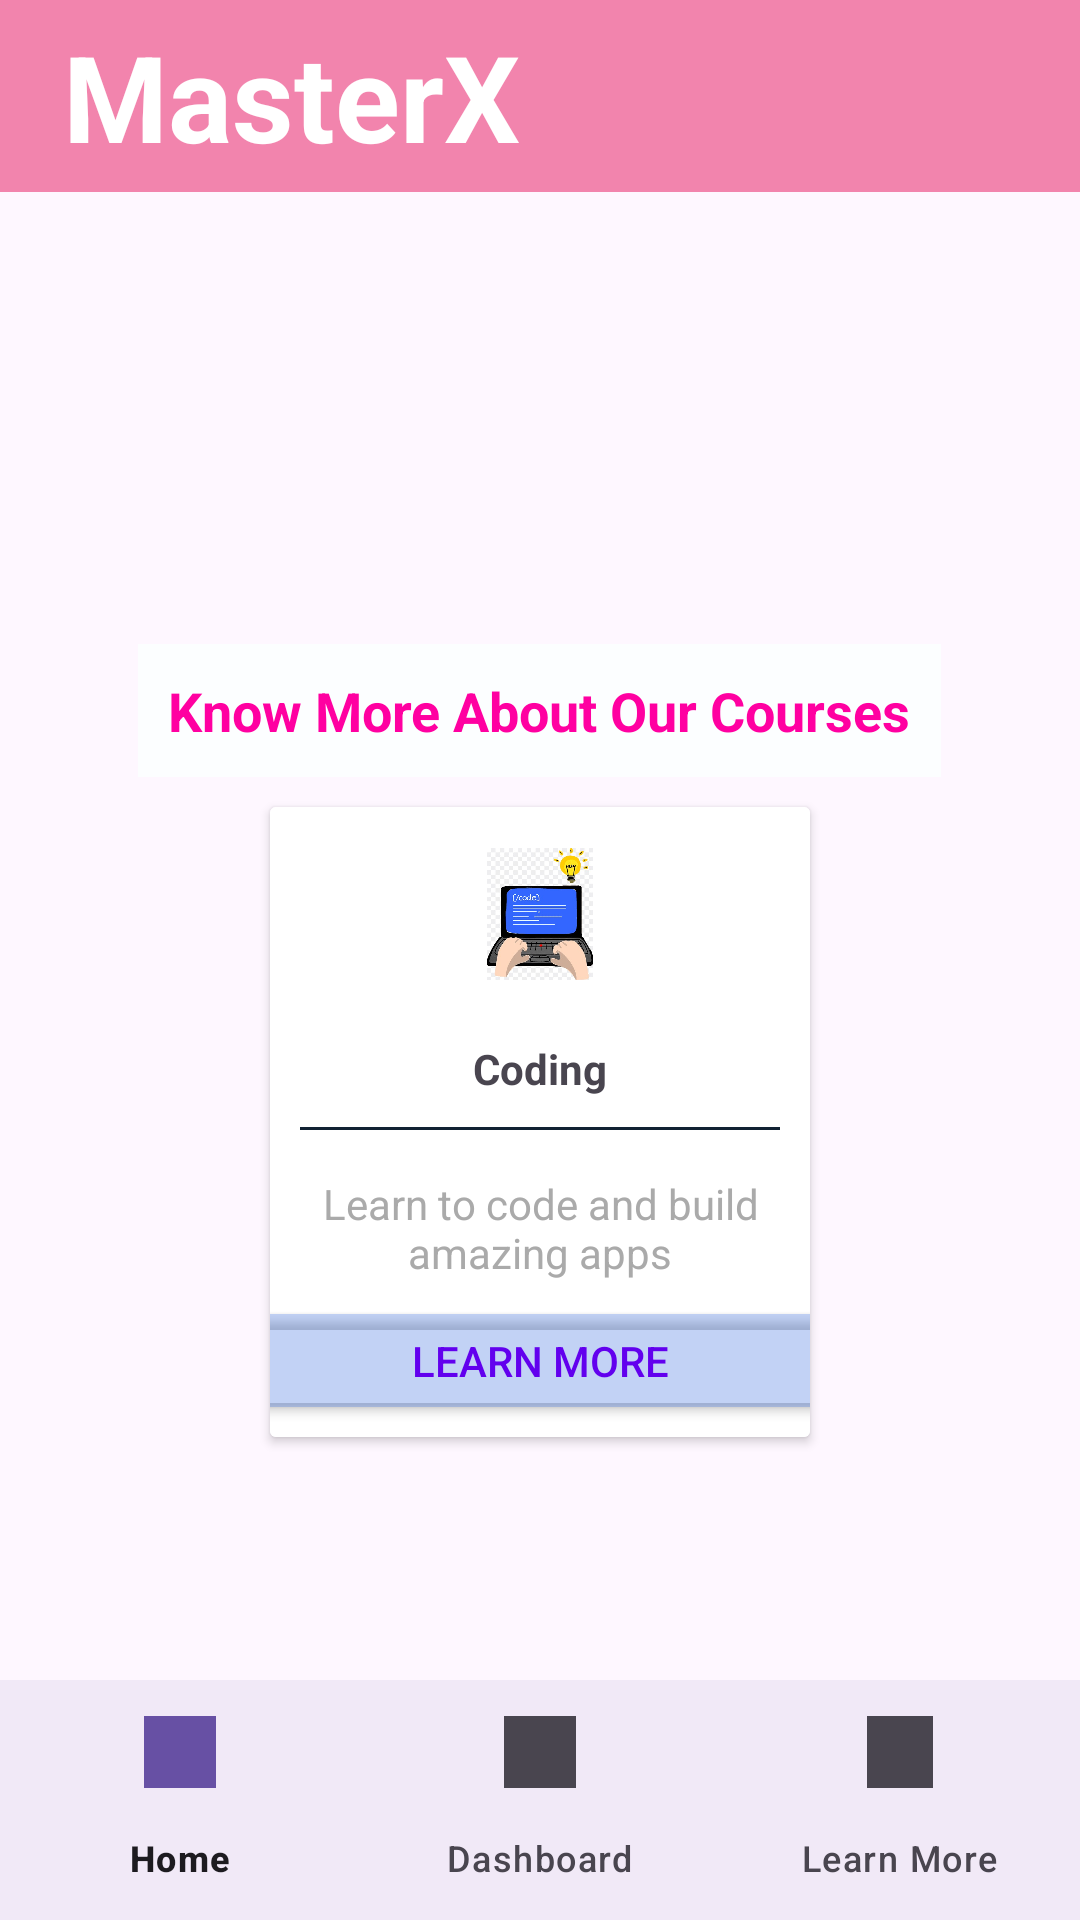

Layout XML and referenced resources for this Android screen:
<!-- AndroidManifest.xml: application theme Theme.LamaFirstProject -->
<!-- res/layout/page2.xml -->
<RelativeLayout xmlns:android="http://schemas.android.com/apk/res/android"
    android:layout_width="match_parent"
    android:layout_height="match_parent"
    xmlns:app="http://schemas.android.com/apk/res-auto">
<LinearLayout
    xmlns:android="http://schemas.android.com/apk/res/android"
    android:layout_width="match_parent"
    android:layout_height="match_parent"
    android:orientation="vertical">

    <include layout="@layout/toolbar" />

<LinearLayout

    xmlns:android="http://schemas.android.com/apk/res/android"

    android:layout_width="match_parent"
    android:layout_height="match_parent"
    android:orientation="vertical"
    android:padding="10dp"

    android:gravity="center"
    android:background="@drawable/img_1"

    android:id="@+id/ll">


    
    <TextView
        android:gravity="center"
        android:layout_width="wrap_content"
        android:layout_height="wrap_content"
        android:text="Know More About Our Courses"
        android:background="#FCFEFF"
        android:textSize="18sp"
        android:textColor="#FF00A1"
        android:padding="10dp"
        android:textStyle="bold" />

    <LinearLayout
        android:clipToPadding="false"
        android:gravity="center"
        android:orientation="horizontal"
        android:layout_width="match_parent"
        android:layout_height="wrap_content">

        
        <androidx.cardview.widget.CardView
            android:foreground="?android:attr/selectableItemBackground"
            android:clickable="true"
            android:id="@+id/Coding"
            android:background="@color/white"
            android:layout_width="180dp"
            android:layout_height="210dp"
            android:layout_margin="10dp">

            <LinearLayout
                android:background="@color/white"
                android:layout_width="match_parent"
                android:layout_height="210dp"
                android:gravity="center"
                android:orientation="vertical">

                <ImageView
                    android:layout_width="64dp"
                    android:layout_height="64dp"
                    android:padding="10dp"
                    android:src="@drawable/img" />

                <TextView
                    android:layout_width="wrap_content"
                    android:layout_height="wrap_content"
                    android:layout_marginTop="10dp"
                    android:text="Coding"
                    android:textStyle="bold" />

                <View
                    android:layout_width="match_parent"
                    android:layout_height="1dp"
                    android:layout_margin="10dp"
                    android:background="#123" />

                <TextView
                    android:layout_width="wrap_content"
                    android:layout_height="wrap_content"
                    android:gravity="center"
                    android:padding="5dp"
                    android:text="Learn to code and build amazing apps"
                    android:textColor="@android:color/darker_gray" />

                <Button
                    android:textColor="@color/design_default_color_primary"
                    android:id="@+id/buttonToExample"
                    android:layout_width="216dp"
                    android:layout_height="43dp"
                    android:text="Learn More"
                    android:backgroundTint="#441A59D8"
                    android:onClick="goToExampleActivity"/>


            </LinearLayout>
        </androidx.cardview.widget.CardView>

        


    </LinearLayout>


</LinearLayout>

</LinearLayout>
    <com.google.android.material.bottomnavigation.BottomNavigationView
        android:id="@+id/bottomNavigationView"
        android:layout_width="match_parent"
        android:layout_height="wrap_content"
        android:layout_alignParentBottom="true"
        android:background="?android:attr/windowBackground"
        app:menu="@menu/bottom_navigation_menu"
        app:itemIconTint="@null"/>
</RelativeLayout>
<!-- res/layout/toolbar.xml (included above) -->
<androidx.appcompat.widget.Toolbar
    xmlns:android="http://schemas.android.com/apk/res/android"
    android:id="@+id/appToolbar"
    android:layout_width="match_parent"
    android:layout_height="?attr/actionBarSize"
    android:background="#86E91E63"
>

    
    <TextView
        android:layout_width="wrap_content"
        android:layout_height="wrap_content"
        android:text="MasterX"
        android:textColor="#ffffff"
        android:textStyle="bold"
        android:textSize="40dp"
 android:padding="5dp"
        />

</androidx.appcompat.widget.Toolbar>
<!-- resources referenced by this layout -->
<resources>
  <!-- drawable img: png bitmap (drawable, 139665 bytes) -->
  <style name="Theme.LamaFirstProject" parent="Base.Theme.LamaFirstProject" />
  <style name="Base.Theme.LamaFirstProject" parent="Theme.Material3.DayNight.NoActionBar">
          
          
      </style>
  <!-- not gathered from this repository: default colours our renderer supplied (Android Studio template values) -->
  <color name="white">#FFFFFFFF</color>
</resources>
